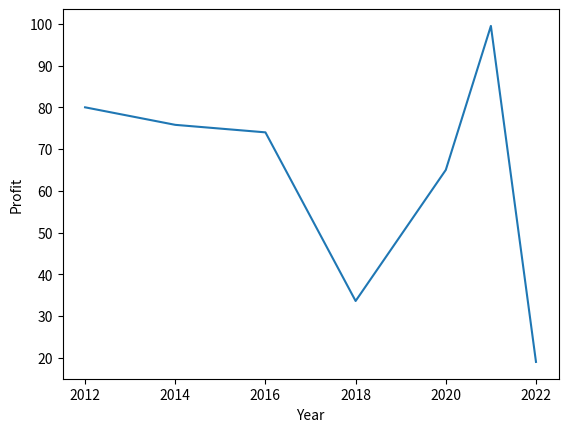

Write the Python code that produced this figure.
#%% Config
import pandas as pd
import seaborn as sns
import matplotlib.pyplot as plt

#%% Test Plot
Year = [2012, 2014, 2016, 2020, 2021, 2022, 2018]
Profit = [80, 75.8, 74, 65, 99.5, 19, 33.6]

data_plot = pd.DataFrame({"Year":Year, "Profit":Profit})

sns.lineplot(x = "Year", y = "Profit", data=data_plot)
plt.show()